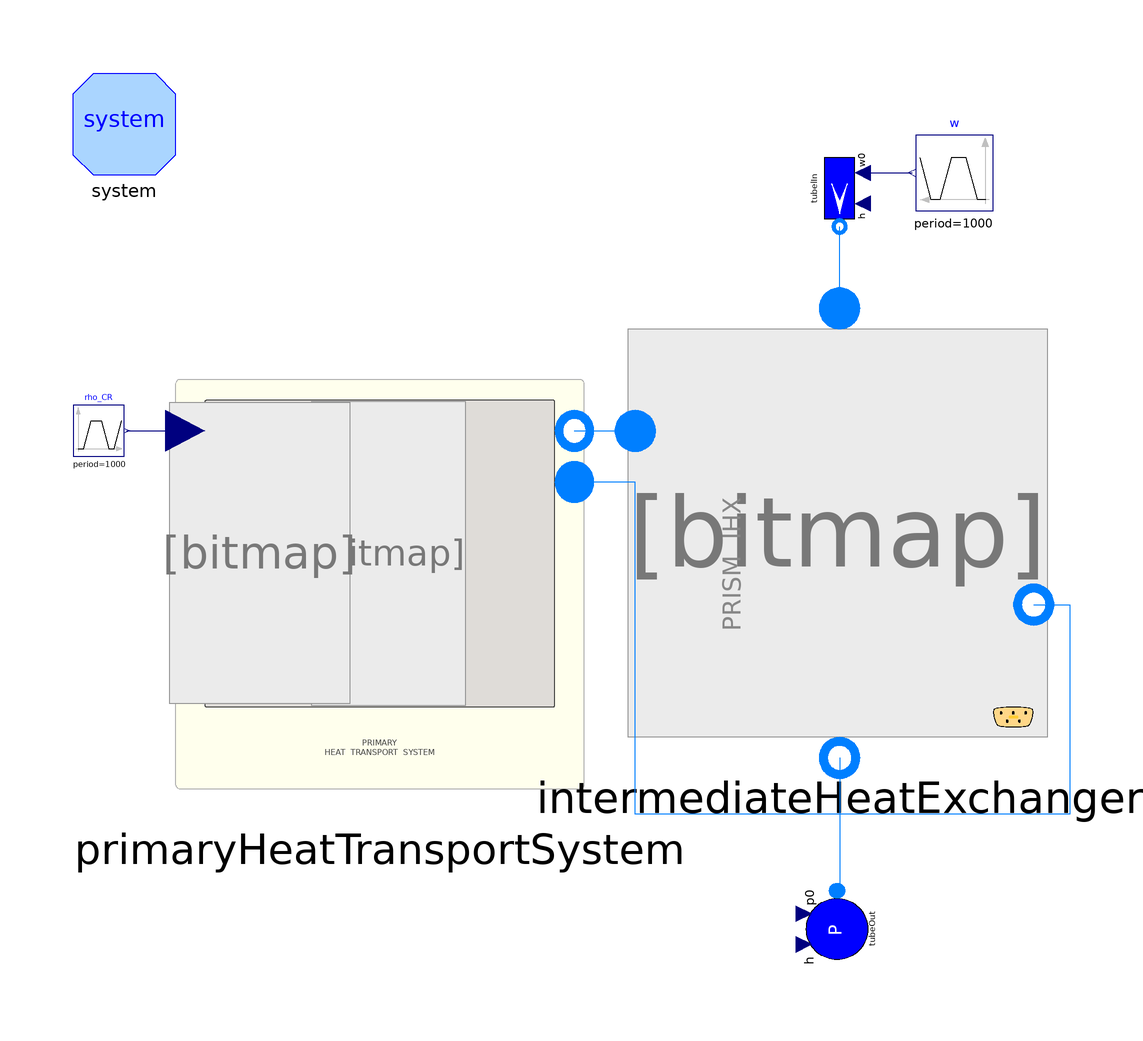

This picture is the connection diagram that the Modelica source below describes through its graphical annotations.

model ORNL_PRISM_FMU_PrimaryHeatTransportSystem

  import Modelica.SIunits.*;

  /* General Parameters */
  parameter Power Q_nom=250e6 "Reactor nominal heat rating (W)"
    annotation (Dialog(tab="General"));
  parameter Integer noRadialNodes_f=8 "Number of radial nodes for fuel"
    annotation (Dialog(tab="General"));
  parameter Integer noRadialNodes_c=4 "Number of radial nodes for cladding"
    annotation (Dialog(tab="General"));
  parameter Integer noAxialNodes=8 "Number of axial nodes"
    annotation (Dialog(tab="General"));
  parameter Integer noFuelAssemblies=169 "Number of fuel assemblies"
    annotation (Dialog(tab="General", group="Core Loading Parameters"));
  parameter Integer noFuelPinsPerAssembly=271
    "Number of fuel pins in an assembly"
    annotation (Dialog(tab="General", group="Core Loading Parameters"));
  final parameter Integer noFlowChannels=integer(noFuelAssemblies*
      noFuelPinsPerAssembly/(2*1.0419)) "Total number of fuel pins in the core"
    annotation (Dialog(tab="General", group="Core Loading Parameters"));
  parameter Length H_fuelPin=5.04 "Active height of a fuel pin"
    annotation (Dialog(tab="General", group="Core Loading Parameters"));
  parameter Boolean usePowerProfile=true "Use power profile output"
    annotation (Dialog(tab="General", group="Core Loading Parameters"));

  /* Neutron kinetic parameters */
  parameter Real[6] beta={0.000215,0.001424,0.001274,0.002568,0.000748,0.000273}
    "Delayed neutron precursor fractions" annotation (Dialog(tab=
          "Reactor Kinetics", group="Neutron Kinetics Parameters"));
  parameter Real[6] lambda(unit="1/s") = {0.0124,0.0305,0.111,0.301,1.14,3.01}
    "Decay constants for each precursor group" annotation (Dialog(tab=
          "Reactor Kinetics", group="Neutron Kinetics Parameters"));
  parameter Real Lambda(unit="s") = 0.03 "Mean neutron generation time"
    annotation (Dialog(tab="Reactor Kinetics", group=
          "Neutron Kinetics Parameters"));
  /* Reactivity feedback parameters */
  parameter Real alpha_f=0.00 "Fuel Doppler feedback coefficient" annotation (
      Dialog(tab="Reactor Kinetics", group="Reactivity Feedback Parameters"));
  parameter Temperature T_f0=773.15 "Fuel reference temperature" annotation (
      Dialog(tab="Reactor Kinetics", group="Reactivity Feedback Parameters"));
  parameter Real alpha_c=0.00 "Coolant density feedback coefficient"
    annotation (Dialog(tab="Reactor Kinetics", group=
          "Reactivity Feedback Parameters"));
  parameter Temperature T_c0=673.15 "Coolant reference temperature" annotation
    (Dialog(tab="Reactor Kinetics", group="Reactivity Feedback Parameters"));
  /* Fuel Cycle Parameters */
  parameter Time T_op=360*24*3600 "Time since reactor startup"
    annotation (Dialog(tab="Reactor Kinetics", group="Fuel Cycle Parameters"));

  /* Reactor Core Channel */
  parameter Boolean isTriangularPitch=true
    "Check: Triangular pitch, Uncheck: Square pitch" annotation (Dialog(
      tab="Reactor Core Channel",
      group="Flow Geometry",
      __Dymola_compact=true), choices(__Dymola_checkBox=true));
  parameter Length P_bundle=8.8318e-3 "Bundle pitch (m)"
    annotation (Dialog(tab="Reactor Core Channel", group="Flow Geometry"));
  parameter Length D_fuelPin=5.4102e-3 "Fuel pin diameter (m)"
    annotation (Dialog(tab="Reactor Core Channel", group="Flow Geometry"));
  parameter Length H_channel=5.04 "Channel height (m)"
    annotation (Dialog(tab="Reactor Core Channel", group="Flow Geometry"));
  final parameter Area A_core_flow=if isTriangularPitch then sqrt(3)/4*P_bundle
      ^2 - 1/2*Modelica.Constants.pi*D_fuelPin^2/4 else P_bundle^2 - Modelica.Constants.pi
      *D_fuelPin^2/4 "Channel flow area"
    annotation (Dialog(tab="Reactor Core Channel", group="Flow Geometry"));
  final parameter Length P_core_heated=if isTriangularPitch then 1/2*Modelica.Constants.pi
      *D_fuelPin else Modelica.Constants.pi*D_fuelPin "Heated perimeter"
    annotation (Dialog(tab="Reactor Core Channel", group="Flow Geometry"),
      enable=false);
  final parameter Length D_core_hyd=4*A_core_flow/P_core_heated
    "Hydraulic diameter"
    annotation (Dialog(tab="Reactor Core Channel", group="Flow Geometry"));

  /* Intermediate Heat Exchanger (IHX) - Primary Side (Shell side) */
  replaceable package PrimaryFluid = ORNL_AdvSMR.Media.Fluids.Na constrainedby
    ORNL_AdvSMR.Media.Interfaces.PartialSinglePhaseMedium "Primary coolant"
    annotation (
    Evaluate=true,
    choicesAllMatching=true,
    Dialog(tab="IHX Primary Side (Shell)", group="Coolant Medium"));
  parameter Boolean isIHXTriangularPitch=true
    "Check: Triangular pitch, Uncheck: Square pitch" annotation (Dialog(
      tab="IHX Primary Side (Shell)",
      group="Flow Geometry",
      __Dymola_compact=true), choices(__Dymola_checkBox=true));
  parameter Length P_ihxBundle=8.8318e-3 "IHX tube bundle pitch (m)"
    annotation (Dialog(tab="IHX Primary Side (Shell)", group="Flow Geometry"));
  parameter Length D_ihxTubeOuter=5.4102e-3 "IHX tube outer diameter (m)"
    annotation (Dialog(tab="IHX Primary Side (Shell)", group="Flow Geometry"));
  parameter Length L_ihxTube=5.04 "IHX single tube length (m)"
    annotation (Dialog(tab="IHX Primary Side (Shell)", group="Flow Geometry"));
  parameter MassFlowRate w_ihxp_nom=1126.4
    "Primary coolant nominal total mass flow rate (kg/s)"
    annotation (Dialog(tab="IHX Primary Side (Shell)", group="Flow Geometry"));
  final parameter Area A_ihxp_flow=if isTriangularPitch then sqrt(3)/4*
      P_ihxBundle^2 - 1/2*Modelica.Constants.pi*D_ihxTubeOuter^2/4 else
      P_ihxBundle^2 - Modelica.Constants.pi*D_ihxTubeOuter^2/4
    "Channel flow area"
    annotation (Dialog(tab="IHX Primary Side (Shell)", group="Flow Geometry"));
  final parameter Length P_ihxp_heated=if isTriangularPitch then 1/2*Modelica.Constants.pi
      *D_ihxTubeOuter else Modelica.Constants.pi*D_ihxTubeOuter
    "Heated perimeter" annotation (Dialog(tab="IHX Primary Side (Shell)",group=
          "Flow Geometry"), enable=false);

  final parameter Length D_ihxp_hyd=4*A_ihxp_flow/P_ihxp_heated
    "Hydraulic diameter"
    annotation (Dialog(tab="IHX Primary Side (Shell)", group="Flow Geometry"));

  /* Intermediate Heat Exchanger (IHX) - Secondary Side (Tube side) */
  replaceable package IntermediateFluid = ORNL_AdvSMR.Media.Fluids.Na
    constrainedby ORNL_AdvSMR.Media.Interfaces.PartialSinglePhaseMedium
    "Intermediate coolant" annotation (
    Evaluate=true,
    choicesAllMatching=true,
    Dialog(tab="IHX Secondary Side (Tube)", group="Coolant Medium"));
  parameter Length D_ihxTubeInner=5.4102e-3 "Tube inner diameter (m)"
    annotation (Dialog(tab="IHX Secondary Side (Tube)", group="Flow Geometry"));
  parameter MassFlowRate w_ihxs_nom=1126.4
    "Secondary coolant nominal total mass flow rate (kg/s)"
    annotation (Dialog(tab="IHX Secondary Side (Tube)", group="Flow Geometry"));
  final parameter Area A_ihxs_flow=Modelica.Constants.pi*D_ihxTubeInner^2/4
    "Secondary side tube flow area"
    annotation (Dialog(tab="IHX Secondary Side (Tube)", group="Flow Geometry"));
  final parameter Length P_ihxs_heated=Modelica.Constants.pi*D_ihxTubeInner
    "Secondary side heated perimeter" annotation (Dialog(tab=
          "IHX Secondary Side (Tube)", group="Flow Geometry"), enable=false);
  final parameter Length D_ihxs_hyd=D_ihxTubeInner
    "Secondary side hydraulic diameter"
    annotation (Dialog(tab="IHX Secondary Side (Tube)", group="Flow Geometry"));

  inner System system
    annotation (Placement(transformation(extent={{-100,80},{-80,100}})));
  PrimaryHeatTransportSystem primaryHeatTransportSystem(noAxialNodes=
        noAxialNodes, Q_nom=5000e6)
    annotation (Placement(transformation(extent={{-80,-40},{0,40}})));
  Modelica.Blocks.Sources.Trapezoid rho_CR(
    nperiod=1,
    period=1000,
    offset=0,
    width=100,
    startTime=2000,
    amplitude=1e-4,
    rising=100,
    falling=100) annotation (Placement(transformation(
        extent={{-5,-5},{5,5}},
        rotation=0,
        origin={-95,30})));
  Components.SourceW tubelIn(
    p0(displayUnit="bar") = 100000,
    redeclare package Medium = IntermediateFluid,
    w0=1126.4,
    h=28.8858e3 + 1.2753e3) annotation (Placement(transformation(
        extent={{7.5,7.5},{-7.5,-7.5}},
        rotation=90,
        origin={50,77.5})));
  Components.SinkP tubeOut(
    h=28.8858e3 + 1.2753e3*741.15,
    redeclare package Medium = IntermediateFluid,
    p0=100000) annotation (Placement(transformation(
        extent={{7.5,-7.5},{-7.5,7.5}},
        rotation=90,
        origin={49.5,-67.5})));
  Modelica.Blocks.Sources.Trapezoid w(
    nperiod=1,
    period=1000,
    width=100,
    rising=100,
    falling=100,
    startTime=500,
    amplitude=0,
    offset=1126.4)
    annotation (Placement(transformation(extent={{80,73},{65,88}})));
  PowerSystems.HeatExchangers.IntermediateHeatExchanger
    intermediateHeatExchanger(
    redeclare package shellMedium = PrimaryFluid,
    redeclare package tubeMedium = IntermediateFluid,
    noAxialNodes=noAxialNodes,
    allowFlowReversal=true,
    energyDynamics=Modelica.Fluid.Types.Dynamics.DynamicFreeInitial,
    massDynamics=Modelica.Fluid.Types.Dynamics.FixedInitial,
    momentumDynamics=Modelica.Fluid.Types.Dynamics.SteadyStateInitial,
    shellDiameter=D_ihxp_hyd,
    shellFlowArea=A_ihxp_flow,
    shellPerimeter=P_ihxp_heated,
    shellHeatTrArea=1,
    shellWallThickness=1,
    tubeFlowArea=1,
    tubePerimeter=1,
    tubeHeatTrArea=1,
    tubeWallThickness=1,
    tubeWallRho=1,
    tubeWallCp=1,
    tubeWallK=1,
    flowPathLength=1,
    tubeDiameter=1,
    Twall_start=278.15)
    annotation (Placement(transformation(extent={{10,-30},{90,50}})));

equation
  connect(rho_CR.y, primaryHeatTransportSystem.rho_CR) annotation (Line(
      points={{-89.5,30},{-78.0952,30}},
      color={0,0,127},
      smooth=Smooth.None));
  connect(primaryHeatTransportSystem.primaryOut, intermediateHeatExchanger.shellInlet)
    annotation (Line(
      points={{-1.90476,30},{10,30}},
      color={0,127,255},
      smooth=Smooth.None));
  connect(intermediateHeatExchanger.shellOutlet, primaryHeatTransportSystem.primaryReturn)
    annotation (Line(
      points={{88,-4},{95,-4},{95,-45},{10,-45},{10,20},{-1.90476,20}},
      color={0,127,255},
      smooth=Smooth.None));
  connect(intermediateHeatExchanger.tubeOutlet, tubeOut.flange) annotation (
      Line(
      points={{50,-34},{50,-60},{49.5,-60}},
      color={0,127,255},
      smooth=Smooth.None));
  connect(intermediateHeatExchanger.tubeInlet, tubelIn.flange) annotation (Line(
      points={{50,54},{50,70}},
      color={0,127,255},
      smooth=Smooth.None));
  connect(tubelIn.in_w0, w.y) annotation (Line(
      points={{54.5,80.5},{64.25,80.5}},
      color={0,0,127},
      smooth=Smooth.None));

  annotation (
    __Dymola_Images(Parameters(
        tab="Reactor Core Channel",
        group="Flow Geometry",
        source="C:/Users/mfc/SkyDrive/Documents/Icons/TriangularPitch.png")),
    Diagram(coordinateSystem(
        preserveAspectRatio=false,
        extent={{-100,-100},{100,100}},
        grid={0.5,0.5}), graphics),
    Icon(coordinateSystem(
        preserveAspectRatio=false,
        extent={{-100,-100},{100,100}},
        grid={0.5,0.5})),
    experiment(
      StopTime=20000,
      __Dymola_NumberOfIntervals=1000,
      Tolerance=1e-006),
    __Dymola_experimentSetupOutput);
end ORNL_PRISM_FMU_PrimaryHeatTransportSystem;